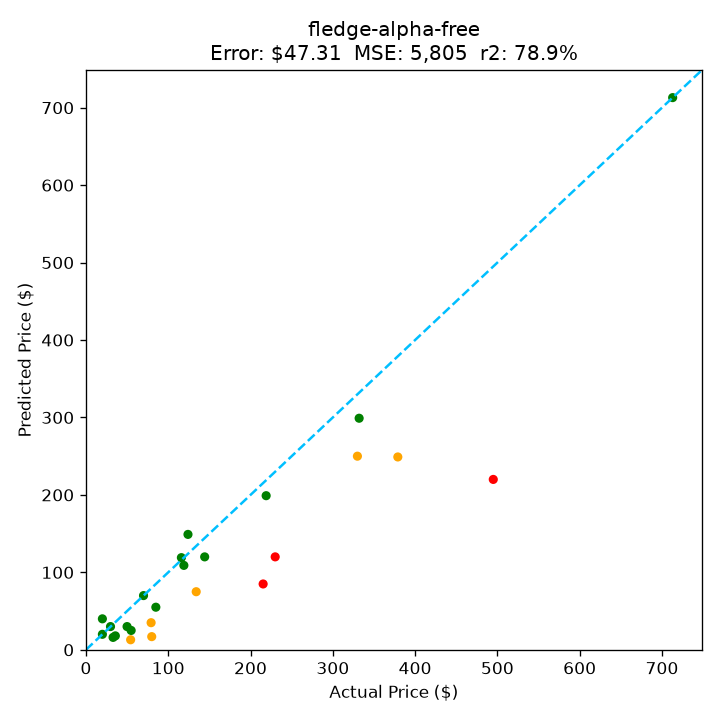

The table this chart was drawn from, first rows:
title, truth, guess, error, cost, latency, failed
Old Blood Noise Excess V2 Distortion Cho…, 219.0, 199.0, 20.0, 0.0, 34.48, 
telpo Headlight Assembly Fit For 15 Camr…, 116, 119, 3.0, 0.0, 73.21, 
NewPower99 Battery Kit for Samsung Galax…, 54.95, 25.0, 29.95, 0.0, 30.09, 
EXMAX NG-10X Fresnel Lens Focusing Adapt…, 69.98, 70.0, 0.02, 0.0, 31.98, 
Stand for Raven Pro Document Scanner - P…, 29.85, 29.99, 0.14, 0.0, 49.02, 
RBC12-UPC Replacement Battery Cartridge …, 230, 120.0, 110, 0.0, 27.08, 
SuppliesOutlet Compatible Toner Cartridg…, 144.3, 120, 24.3, 0.0, 39.11, 
ACDelco GM Original Equipment FW339 Fron…, 215.3, 85.0, 130.3, 0.0, 36.6, 
8544771 Dryer Heating Element, 279816 Th…, 35.74, 18.0, 17.74, 0.0, 29.93, 
Pump Head TBVECHI 175PSI 4KW 5.5HP 21CFM…, 329.9, 250.0, 79.9, 0.0, 31.75, 
Bam France 2002XL Contoured Hightech Bla…, 713.0, 713.0, 0.0, 0.0, 141.2, 
Metabo HPT 36V MultiVolt™ Cordless Rotar…, 379.0, 249.0, 130.0, 0.0, 109.5, 
46mm Digital Pro High-Resolution Close-U…, 19.99, 20.0, 0.01, 0.0, 54.9, 
Innovative Percussion CB-6 Chamois Bass …, 54.32, 12.95, 41.37, 0.0, 63.69, 
Panasonic KX-TG6511B DECT 6.0 PLUS Expan…, 79.2, 35.0, 44.2, 0.0, 43.44, 
LOVE MEI Galaxy S10 Lite Case, Military …, 32.98, 16.0, 16.98, 0.0, 62.83, 
GJY Portable TV,10.6 inch Mini TV for AT…, 79.36, , , , 150.1, HTTPConnectionPool(host='127.0.0.1', por…
LD Products Compatible Toner Cartridge R…, 49.98, 29.99, 19.99, 0.0, 91.8, 
APS iBoard 6-inch Aluminum (Black Powder…, 210.2, , , , 150.1, HTTPConnectionPool(host='127.0.0.1', por…
PEMP E65 E66 CDC Simulate Optical Fiber …, 119.0, 109.0, 10.0, 0.0, 63.65, 
Intermatic PX300 12V 300W Transformer wi…, 134.0, 75.0, 59.0, 0.0, 57.7, 
CORSAIR Dominator Platinum RGB 32GB (2x1…, 124.0, 149.0, 25.0, 0.0, 67.68, 
HK SYSTEMS 13" Heavy Duty Black "Push" O…, 84.95, 54.99, 29.96, 0.0, 43.51, 
SKB iSeries 3i-13096-6KP Case for BlackM…, 175, , , , 150.1, HTTPConnectionPool(host='127.0.0.1', por…
Bam Trekking 3027SB Single Black Clarine…, 332.0, 299.0, 33.0, 0.0, 76.61, 
DEWALT 20V MAX* XR Impact Driver with Bl…, 452.5, , , , 150.1, HTTPConnectionPool(host='127.0.0.1', por…
Mini PC, Kinupute Desktop Computer E3-12…, 495.0, 220.0, 275.0, 0.0, 54.2, 
June Garden 12" Sweet Dolly Charlotte - …, 19.99, 39.99, 20, 0.0, 38.24, 
Aolemi Oil Rubbed Bronze Single Function…, 98.65, , , , 150.1, HTTPConnectionPool(host='127.0.0.1', por…
Clementoni 39132.5?Jigsaw Puzzle 1,000?P…, 79.95, 16.99, 62.96, 0.0, 63.37, 
